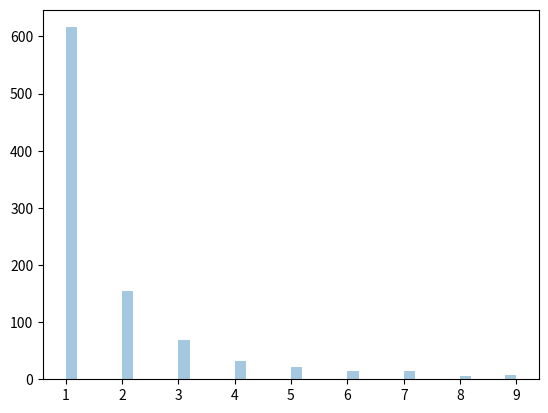

This chart was generated by the following Python code:
from numpy import random
import matplotlib.pyplot as plt
import seaborn  as sns 

x = random.zipf(a = 2, size=1000)
sns.distplot(x[x<10],kde=False)

plt.show()